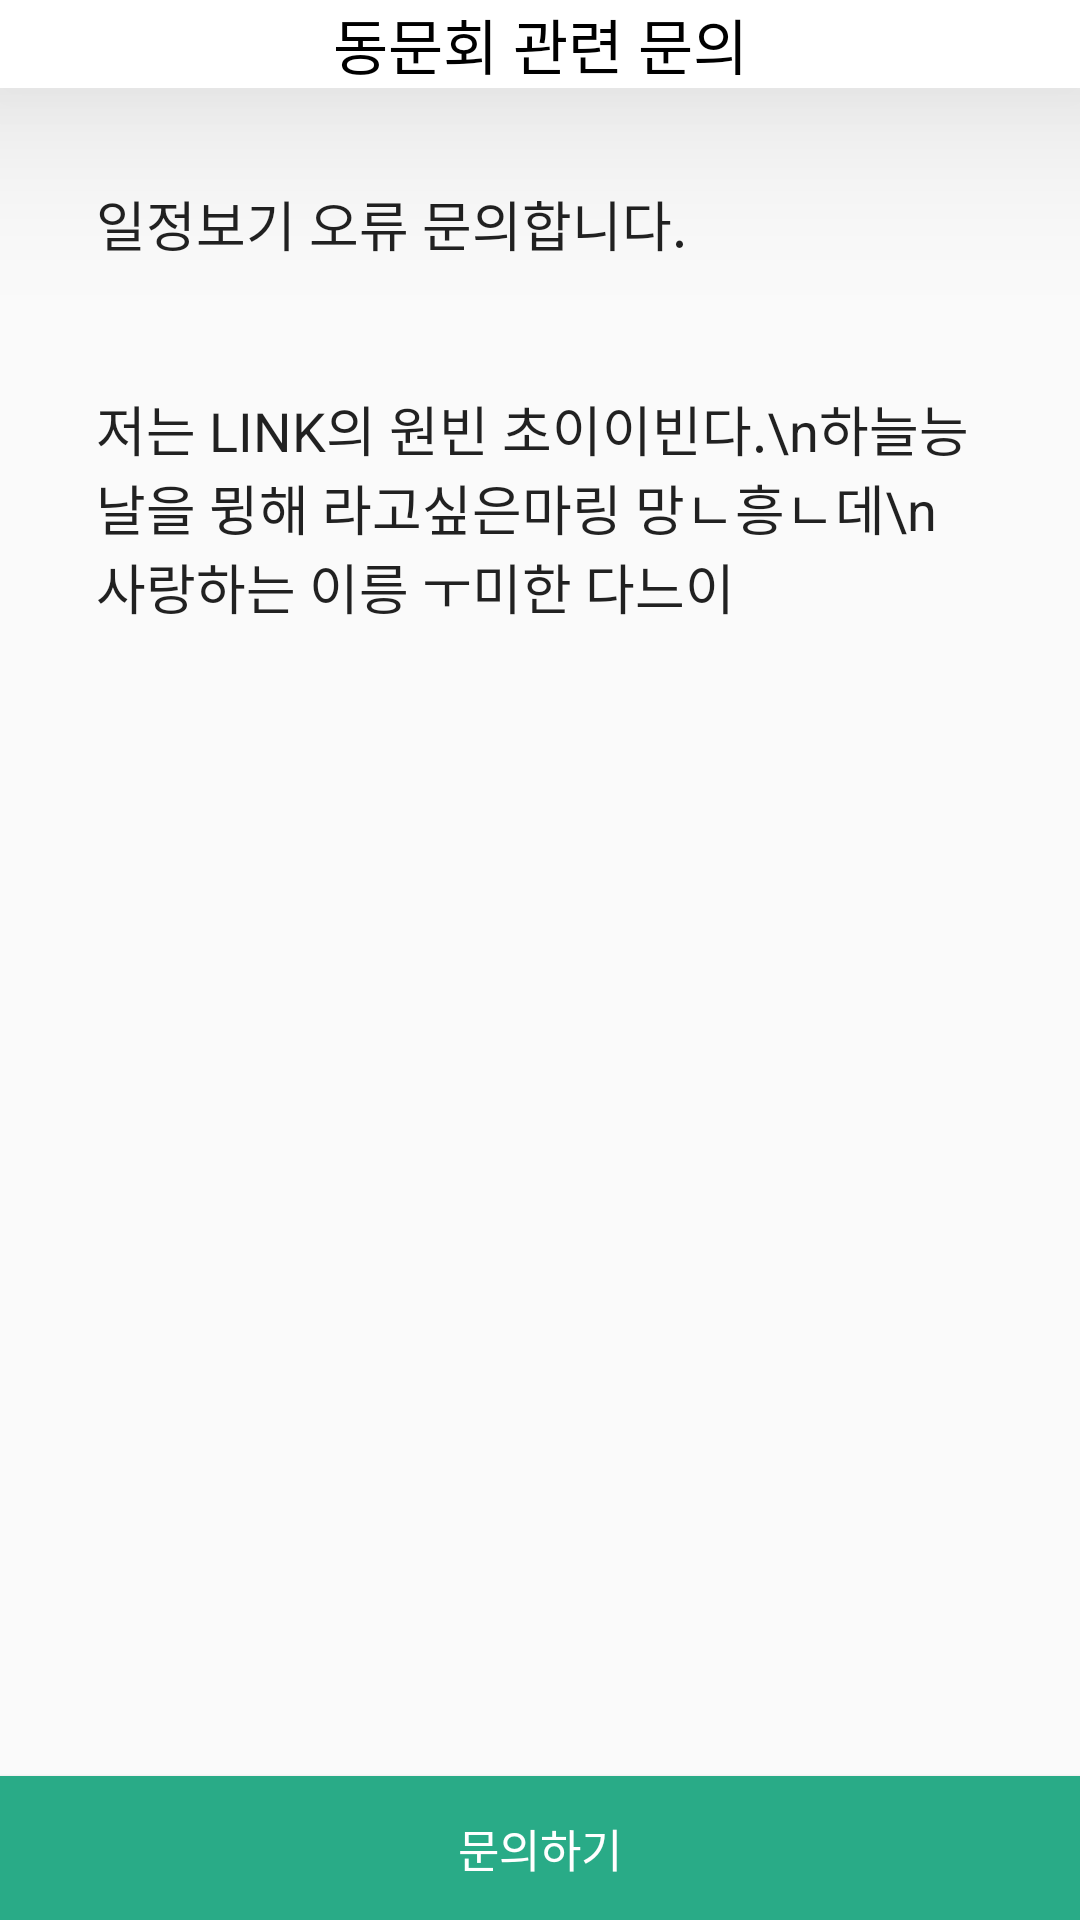

Layout XML and referenced resources for this Android screen:
<!-- AndroidManifest.xml: application theme Theme.Moilsurok -->
<!-- res/layout/activity_association_inquiry_text.xml -->
<?xml version="1.0" encoding="utf-8"?>
<androidx.appcompat.widget.LinearLayoutCompat xmlns:android="http://schemas.android.com/apk/res/android"
    xmlns:app="http://schemas.android.com/apk/res-auto"
    android:layout_width="match_parent"
    android:layout_height="match_parent"
    android:orientation="vertical"
    xmlns:tools="http://schemas.android.com/tools">

    <LinearLayout
        android:id="@+id/top_bar"
        android:layout_width="match_parent"
        android:layout_height="wrap_content"
        android:background="@color/white"
        android:elevation="40dp"
        android:orientation="horizontal"
        android:paddingStart="8dp"
        android:paddingEnd="8dp"
        app:layout_constraintTop_toTopOf="parent">

        <ImageButton
            android:id="@+id/backKey"
            android:layout_width="20dp"
            android:layout_height="match_parent"
            android:background="@color/white"
            android:src="@drawable/ic_baseline_arrow_back_ios_new_24"
            app:tint="@color/moilGreen" />

        <TextView
            android:layout_width="0dp"
            android:layout_height="match_parent"
            android:layout_weight="1"
            android:fontFamily="@font/notosanskrmedium"
            android:gravity="center"
            android:text="동문회 관련 문의"
            android:textColor="@color/black"
            android:textSize="20sp" />

        <ImageButton
            android:layout_width="20dp"
            android:layout_height="match_parent"
            android:background="@color/white" />
    </LinearLayout>


    <LinearLayout
        android:padding="20dp"
        android:layout_width="match_parent"
        android:orientation="vertical"
        android:layout_weight="1"
        android:weightSum="524"
        android:layout_height="0dp">

        <EditText
            android:padding="12dp"
            android:background="@drawable/back_text"
            android:layout_width="match_parent"
            android:layout_height="wrap_content"
            android:text="일정보기 오류 문의합니다."/>
        <View
            android:layout_width="match_parent"
            android:layout_height="0dp"
            android:layout_weight="20"/>

        <EditText
            android:layout_width="match_parent"
            android:layout_height="0dp"
            android:layout_weight="312"
            android:padding="12dp"
            android:background="@drawable/back_text"
            android:gravity="top"
            android:text="저는 LINK의 원빈 초이이빈다.\n하늘능 날을 뮝해 라고싶은마링 망ㄴ흥ㄴ데\n사랑하는 이릉 ㅜ미한 다느이"/>




    </LinearLayout>




    <androidx.appcompat.widget.AppCompatButton
        android:id="@+id/goInquiryPage"
        android:layout_width="match_parent"
        android:layout_height="wrap_content"
        android:text="문의하기"
        android:textSize="15sp"
        android:gravity="center"
        android:padding="12dp"
        android:background="@color/moilGreen"
        app:layout_constraintBottom_toBottomOf="parent"
        android:textColor="@color/white"/>

</androidx.appcompat.widget.LinearLayoutCompat>
<!-- resources referenced by this layout -->
<resources>
  <color name="black">#FF000000</color>
  <color name="moilGreen">#29AB87</color>
  <color name="white">#FFFFFFFF</color>
  <style name="Theme.Moilsurok" parent="Theme.AppCompat.Light">
          
          <item name="colorPrimary">@color/purple_500</item>
          <item name="colorPrimaryVariant">@color/purple_700</item>
          <item name="colorOnPrimary">@color/white</item>
          
          <item name="colorSecondary">@color/teal_200</item>
          <item name="colorSecondaryVariant">@color/teal_700</item>
          <item name="colorOnSecondary">@color/black</item>
          
          <item name="android:statusBarColor" tools:targetApi="l">@color/white</item>
          <item name="android:windowLightStatusBar" tools:targetApi="m">true</item>
          
          <item name="windowActionBar">false</item>
          <item name="windowNoTitle">true</item>
  
  
      </style>
  <color name="purple_500">#FF6200EE</color>
  <color name="purple_700">#FF3700B3</color>
  <color name="teal_200">#FF03DAC5</color>
  <color name="teal_700">#FF018786</color>
</resources>
